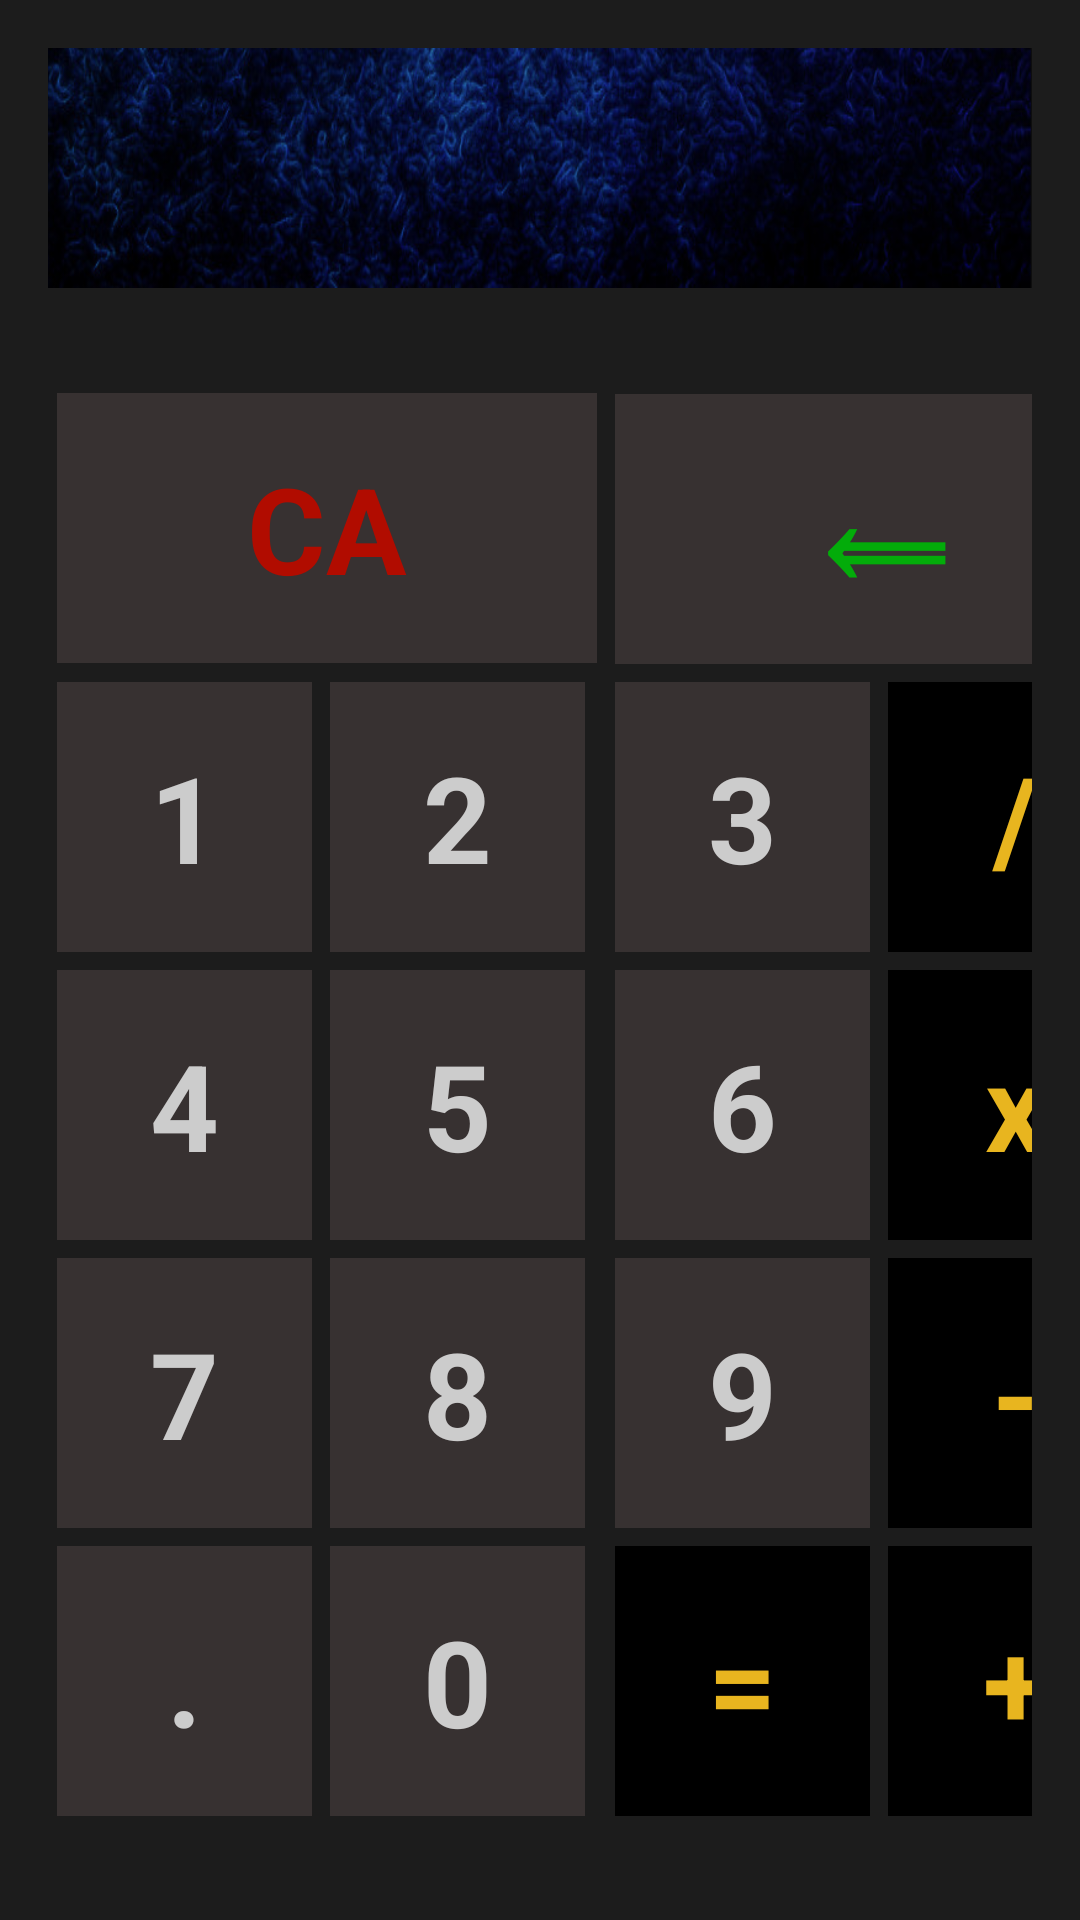

Layout XML and referenced resources for this Android screen:
<!-- AndroidManifest.xml: application theme Theme.Calculator -->
<!-- res/layout/activity_calculator.xml -->
<?xml version="1.0" encoding="utf-8"?>
<LinearLayout xmlns:android="http://schemas.android.com/apk/res/android"
    android:layout_width="match_parent"
    android:layout_height="match_parent"
    android:background="@color/main_background"
    android:orientation="vertical">


    

    <TextView
        android:id="@+id/display"
        android:layout_width="match_parent"
        android:layout_height="@dimen/display_height"
        android:layout_margin="16dp"
        android:background="@drawable/display_background"
        android:gravity="end"
        android:text=""
        android:textColor="@color/display_text"
        android:textSize="@dimen/display_text_size" />

    <GridLayout
        android:layout_width="match_parent"
        android:layout_height="wrap_content"
        android:layout_margin="16dp"
        android:columnCount="4"
        android:useDefaultMargins="false">


        <com.google.android.material.button.MaterialButton
            android:id="@+id/keyClearAll"
            android:layout_width="@dimen/button_double_width"
            android:layout_height="@dimen/button_height"
            android:layout_columnSpan="2"
            android:layout_margin="@dimen/button_margin"
            android:backgroundTint="@color/key_button_background"
            android:text="@string/key_clear_all"
            android:textColor="@color/clear_all_button_text"
            android:textSize="@dimen/button_text_size"
            android:textStyle="bold" />

        <com.google.android.material.button.MaterialButton
            android:id="@+id/keyBackSpace"

            android:layout_width="@dimen/button_double_width"
            android:layout_height="@dimen/button_height"

            android:layout_columnSpan="2"

            android:layout_margin="@dimen/button_margin"
            android:backgroundTint="@color/key_button_background"

            android:text="@string/key_back_space"
            android:textColor="@color/backspace_button_text"
            android:textSize="@dimen/button_text_size"
            android:textStyle="bold" />


        <com.google.android.material.button.MaterialButton
            android:id="@+id/key1"
            style="@style/CalcButton"
            android:text="@string/key_1" />

        <com.google.android.material.button.MaterialButton
            android:id="@+id/key2"
            style="@style/CalcButton"
            android:text="@string/key_2" />

        <com.google.android.material.button.MaterialButton
            android:id="@+id/key3"
            style="@style/CalcButton"
            android:text="@string/key_3" />

        <com.google.android.material.button.MaterialButton
            android:id="@+id/keyDivide"
            style="@style/CalcButton.ActionButton"
            android:text="@string/key_divide" />

        <com.google.android.material.button.MaterialButton
            android:id="@+id/key4"
            style="@style/CalcButton"
            android:text="@string/key_4" />

        <com.google.android.material.button.MaterialButton
            android:id="@+id/key5"
            style="@style/CalcButton"
            android:text="@string/key_5" />

        <com.google.android.material.button.MaterialButton
            android:id="@+id/key6"
            style="@style/CalcButton"
            android:text="@string/key_6" />

        <com.google.android.material.button.MaterialButton
            android:id="@+id/keyMultiply"
            style="@style/CalcButton.ActionButton"
            android:text="@string/key_multiply" />

        <com.google.android.material.button.MaterialButton
            android:id="@+id/key7"
            style="@style/CalcButton"
            android:text="@string/key_7" />

        <com.google.android.material.button.MaterialButton
            android:id="@+id/key8"
            style="@style/CalcButton"
            android:text="@string/key_8" />

        <com.google.android.material.button.MaterialButton
            android:id="@+id/key9"
            style="@style/CalcButton"
            android:text="@string/key_9" />

        <com.google.android.material.button.MaterialButton
            android:id="@+id/keyMinus"
            style="@style/CalcButton.ActionButton"
            android:text="@string/key_minus" />

        <com.google.android.material.button.MaterialButton
            android:id="@+id/keyDot"
            style="@style/CalcButton"
            android:text="@string/key_dot" />

        <com.google.android.material.button.MaterialButton
            android:id="@+id/key0"
            style="@style/CalcButton"
            android:text="@string/key_0" />

        <com.google.android.material.button.MaterialButton
            android:id="@+id/keyResult"
            style="@style/CalcButton.ActionButton"
            android:text="@string/key_result" />

        <com.google.android.material.button.MaterialButton
            android:id="@+id/keyPlus"
            style="@style/CalcButton.ActionButton"
            android:text="@string/key_plus" />
    </GridLayout>

</LinearLayout>
<!-- resources referenced by this layout -->
<resources>
  <color name="backspace_button_text">#03AC0A</color>
  <color name="clear_all_button_text">#B10C00</color>
  <color name="display_text">#CCCCCC</color>
  <color name="key_button_background">#373131</color>
  <color name="main_background">#1C1C1C</color>
  <dimen name="button_double_width">180dp</dimen>
  <dimen name="button_height">90dp</dimen>
  <dimen name="button_margin">3dp</dimen>
  <dimen name="button_text_size">40sp</dimen>
  <dimen name="display_height">80dp</dimen>
  <dimen name="display_text_size">50sp</dimen>
  <!-- drawable display_background: png bitmap (drawable-v24, 194837 bytes) -->
  <string name="key_0">0</string>
  <string name="key_1">1</string>
  <string name="key_2">2</string>
  <string name="key_3">3</string>
  <string name="key_4">4</string>
  <string name="key_5">5</string>
  <string name="key_6">6</string>
  <string name="key_7">7</string>
  <string name="key_8">8</string>
  <string name="key_9">9</string>
  <string name="key_back_space">⟸</string>
  <string name="key_clear_all">CA</string>
  <string name="key_divide">/</string>
  <string name="key_dot">.</string>
  <string name="key_minus">-</string>
  <string name="key_multiply">x</string>
  <string name="key_plus">+</string>
  <string name="key_result">=</string>
  <style name="CalcButton">
          <item name="android:layout_width">@dimen/button_width</item>
          <item name="android:layout_height">@dimen/button_height</item>
          <item name="android:layout_margin">@dimen/button_margin</item>
          <item name="android:backgroundTint">@color/key_button_background</item>
          <item name="android:textColor">@color/key_button_text</item>
          <item name="android:textSize">@dimen/button_text_size</item>
          <item name="android:textStyle">bold</item>
          <item name="android:gravity">center</item>
      </style>
  <style name="CalcButton.ActionButton">
          <item name="android:backgroundTint">@color/action_button_background</item>
          <item name="android:textColor">@color/action_button_text</item>
      </style>
  <style name="Theme.Calculator" parent="Theme.MaterialComponents.DayNight.DarkActionBar">
          
          <item name="colorPrimary">@color/purple_500</item>
          <item name="colorPrimaryVariant">@color/purple_700</item>
          <item name="colorOnPrimary">@color/white</item>
          
          <item name="colorSecondary">@color/teal_200</item>
          <item name="colorSecondaryVariant">@color/teal_700</item>
          <item name="colorOnSecondary">@color/black</item>
          
          <item name="android:statusBarColor" tools:targetApi="l">?attr/colorPrimaryVariant</item>
          
          <item name="materialButtonStyle">@style/CalcButton</item>
      </style>
  <dimen name="button_width">85dp</dimen>
  <color name="key_button_text">#CCCCCC</color>
  <color name="action_button_background">#403030</color>
  <color name="action_button_text">#E8B51F</color>
  <color name="purple_500">#FF6200EE</color>
  <color name="purple_700">#FF3700B3</color>
  <color name="white">#FFFFFFFF</color>
  <color name="teal_200">#FF03DAC5</color>
  <color name="teal_700">#FF018786</color>
  <color name="black">#FF000000</color>
</resources>
